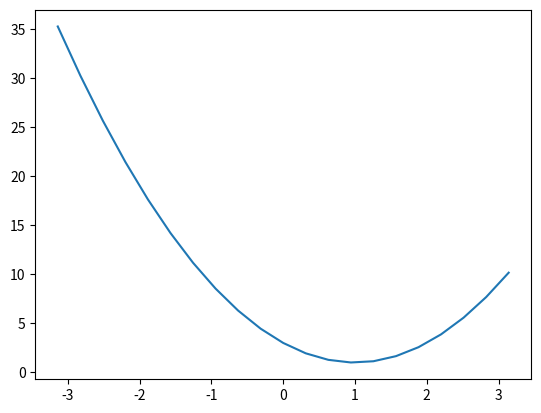

The matplotlib source for this figure:
# -*- coding: utf-8 -*-
"""
Created on Wed May 25 21:25:25 2016

@author: Liberator
"""

import numpy as np
import matplotlib.pyplot as plt

x = np.linspace(-np.pi, np.pi, 21)

y = [2, -4, 3]
rozw = np.polyval(y, x)

plt.plot(x, rozw)
plt.show()
